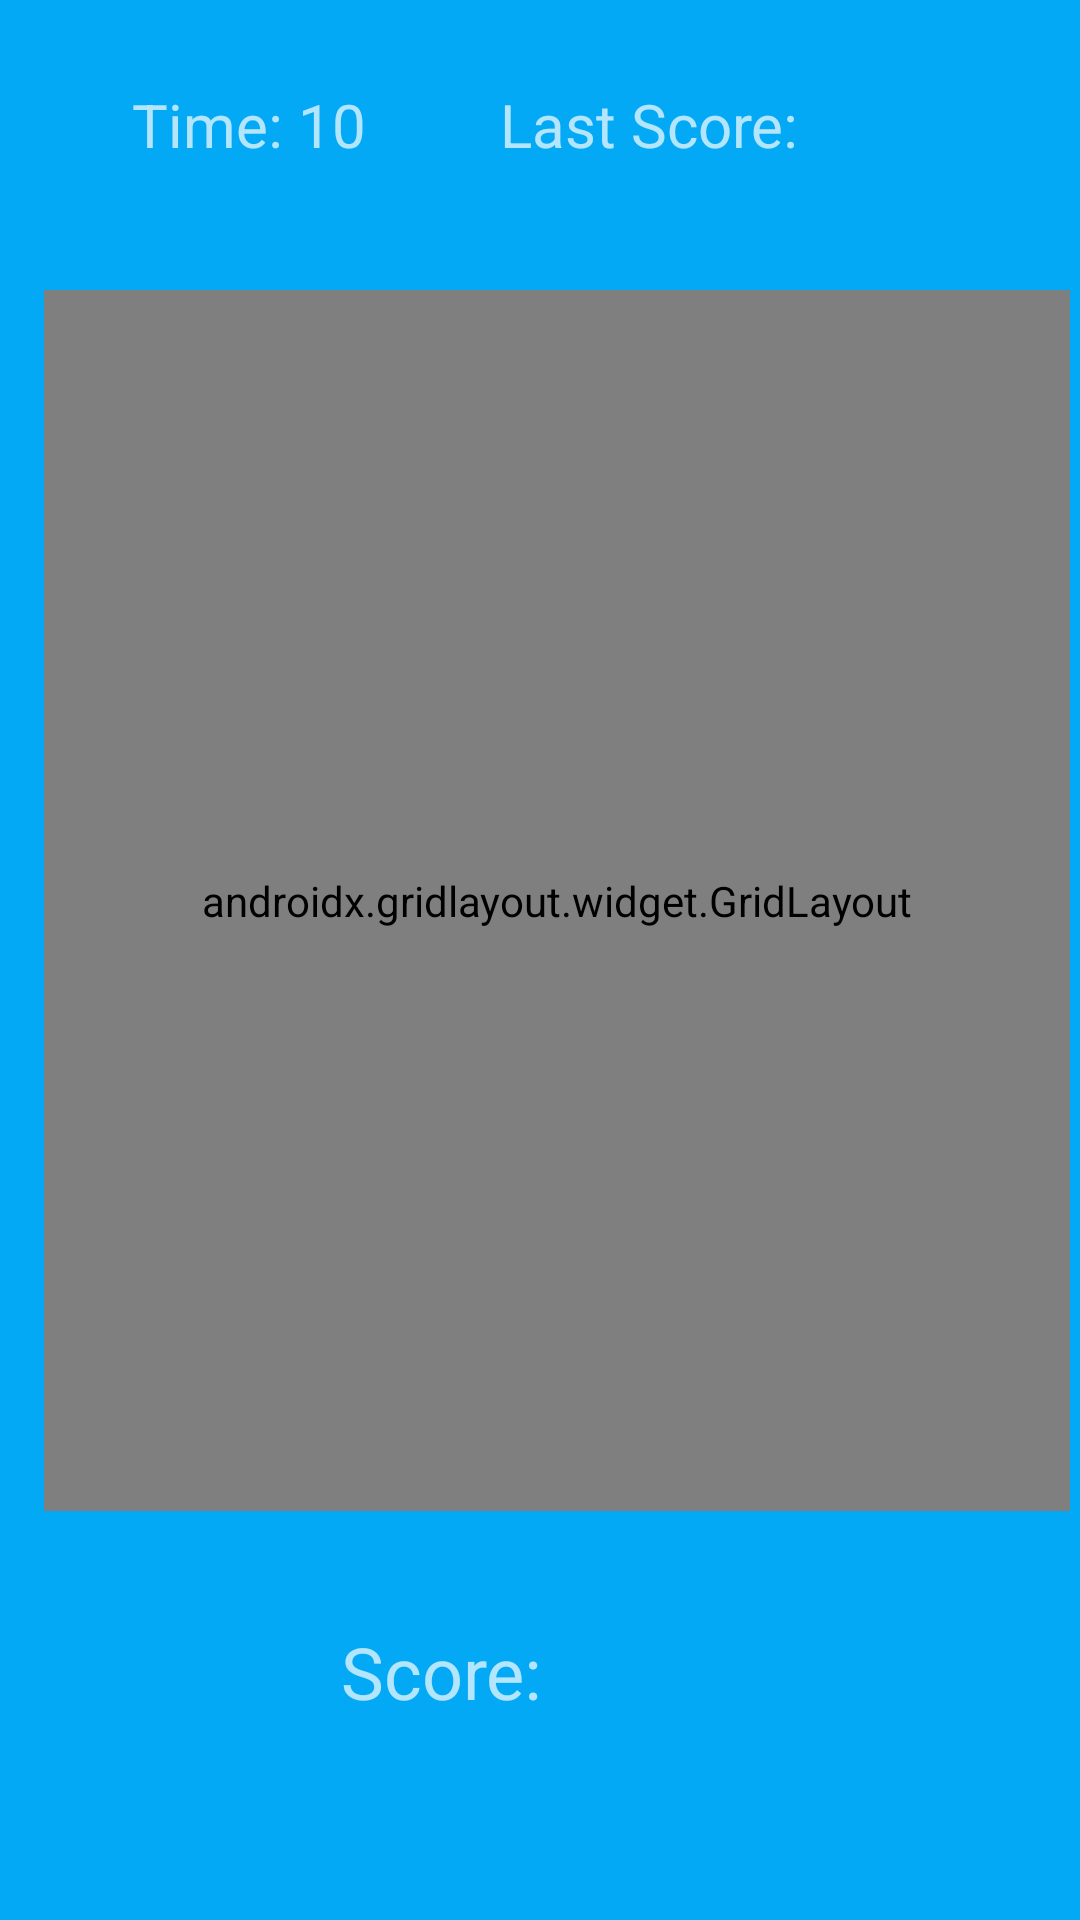

Here is an Android app screen rendered from its layout file. Give the layout XML and the strings, colors and styles it references.
<!-- AndroidManifest.xml: application theme Theme.TheGumballGame -->
<!-- res/layout/activity_main.xml -->
<?xml version="1.0" encoding="utf-8"?>
<androidx.constraintlayout.widget.ConstraintLayout xmlns:android="http://schemas.android.com/apk/res/android"
    xmlns:app="http://schemas.android.com/apk/res-auto"
    xmlns:tools="http://schemas.android.com/tools"
    android:layout_width="match_parent"
    android:layout_height="match_parent"
    android:background="#03A9F4"
    tools:context=".MainActivity">

    <androidx.gridlayout.widget.GridLayout
        android:id="@+id/gridLayout"
        android:layout_width="342dp"
        android:layout_height="407dp"
        android:layout_marginStart="31dp"
        android:layout_marginTop="30dp"
        android:layout_marginEnd="20dp"
        android:layout_marginBottom="41dp"
        app:layout_constraintBottom_toTopOf="@+id/scoreText"
        app:layout_constraintEnd_toEndOf="parent"
        app:layout_constraintStart_toStartOf="parent"
        app:layout_constraintTop_toBottomOf="@+id/timeText">

        <ImageView
            android:id="@+id/imageView"
            android:layout_width="110dp"
            android:layout_height="130dp"
            android:onClick="increaseScore"
            app:layout_column="0"
            app:layout_row="0"
            app:srcCompat="@drawable/anais" />

        <ImageView
            android:id="@+id/imageView2"
            android:layout_width="110dp"
            android:layout_height="130dp"
            android:onClick="increaseScore"
            app:layout_column="1"
            app:layout_row="0"
            app:srcCompat="@drawable/joe" />

        <ImageView
            android:id="@+id/imageView3"
            android:layout_width="110dp"
            android:layout_height="130dp"
            android:onClick="increaseScore"
            app:layout_column="2"
            app:layout_row="0"
            app:srcCompat="@drawable/nicole" />

        <ImageView
            android:id="@+id/imageView4"
            android:layout_width="110dp"
            android:layout_height="130dp"
            android:onClick="increaseScore"
            app:layout_column="0"
            app:layout_row="1"
            app:srcCompat="@drawable/penny" />

        <ImageView
            android:id="@+id/imageView5"
            android:layout_width="110dp"
            android:layout_height="130dp"
            android:onClick="increaseScore"
            app:layout_column="1"
            app:layout_row="1"
            app:srcCompat="@drawable/gumball" />

        <ImageView
            android:id="@+id/imageView6"
            android:layout_width="110dp"
            android:layout_height="130dp"
            android:onClick="increaseScore"
            app:layout_column="2"
            app:layout_row="1"
            app:srcCompat="@drawable/darwin" />

        <ImageView
            android:id="@+id/imageView7"
            android:layout_width="110dp"
            android:layout_height="130dp"
            android:onClick="increaseScore"
            app:layout_column="0"
            app:layout_row="2"
            app:srcCompat="@drawable/richard" />

        <ImageView
            android:id="@+id/imageView8"
            android:layout_width="110dp"
            android:layout_height="130dp"
            android:onClick="increaseScore"
            app:layout_column="1"
            app:layout_row="2"
            app:srcCompat="@drawable/daisy" />

        <ImageView
            android:id="@+id/imageView9"
            android:layout_width="110dp"
            android:layout_height="130dp"
            android:onClick="increaseScore"
            app:layout_column="2"
            app:layout_row="2"
            app:srcCompat="@drawable/tobias" />

    </androidx.gridlayout.widget.GridLayout>

    <TextView
        android:id="@+id/timeText"
        android:layout_width="117dp"
        android:layout_height="42dp"
        android:layout_marginStart="44dp"
        android:layout_marginTop="28dp"
        android:text="Time: 10"
        android:textSize="20sp"
        app:layout_constraintStart_toStartOf="parent"
        app:layout_constraintTop_toTopOf="parent" />

    <TextView
        android:id="@+id/lastScoreText"
        android:layout_width="182dp"
        android:layout_height="43dp"
        android:layout_marginStart="34dp"
        android:layout_marginTop="28dp"
        android:layout_marginEnd="40dp"
        android:text="Last Score: "
        android:textSize="20sp"
        app:layout_constraintEnd_toEndOf="parent"
        app:layout_constraintStart_toEndOf="@+id/timeText"
        app:layout_constraintTop_toTopOf="parent" />

    <TextView
        android:id="@+id/scoreText"
        android:layout_width="133dp"
        android:layout_height="47dp"
        android:layout_marginStart="120dp"
        android:layout_marginEnd="120dp"
        android:layout_marginBottom="52dp"
        android:text="Score: "
        android:textSize="24sp"
        app:layout_constraintBottom_toBottomOf="parent"
        app:layout_constraintEnd_toEndOf="parent"
        app:layout_constraintStart_toStartOf="parent" />
</androidx.constraintlayout.widget.ConstraintLayout>
<!-- resources referenced by this layout -->
<resources>
  <!-- drawable anais: png bitmap (drawable, 77847 bytes) -->
  <!-- drawable daisy: png bitmap (drawable, 177206 bytes) -->
  <!-- drawable darwin: png bitmap (drawable, 116659 bytes) -->
  <!-- drawable joe: png bitmap (drawable, 135265 bytes) -->
  <!-- drawable nicole: png bitmap (drawable, 131028 bytes) -->
  <!-- drawable penny: png bitmap (drawable, 220435 bytes) -->
  <!-- drawable richard: png bitmap (drawable, 434148 bytes) -->
  <!-- drawable tobias: png bitmap (drawable, 125445 bytes) -->
  <style name="Theme.TheGumballGame" parent="Theme.MaterialComponents.NoActionBar">
          
          <item name="colorPrimary">@color/purple_500</item>
          <item name="colorPrimaryVariant">@color/purple_700</item>
          <item name="colorOnPrimary">@color/white</item>
          
          <item name="colorSecondary">@color/teal_200</item>
          <item name="colorSecondaryVariant">@color/teal_700</item>
          <item name="colorOnSecondary">@color/black</item>
          
          <item name="android:statusBarColor" tools:targetApi="l">?attr/colorPrimaryVariant</item>
          
      </style>
  <!-- not gathered from this repository: default colours our renderer supplied (Android Studio template values) -->
  <color name="purple_500">#FF6200EE</color>
  <color name="purple_700">#FF3700B3</color>
  <color name="teal_200">#FF03DAC5</color>
  <color name="teal_700">#FF018786</color>
  <color name="black">#FF000000</color>
  <color name="white">#FFFFFFFF</color>
</resources>
